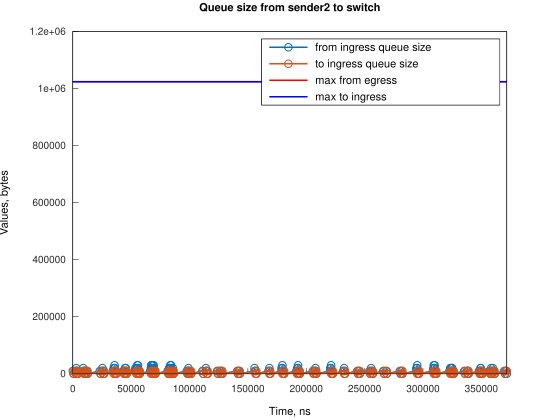

The table this chart was drawn from, first rows:
Time, from_ingress_queue_size, to_ingress_queue_size
0, 10000, nan
745.1, 0, 10000
747.1, 0, 0
2000, 10000, 0
2745, 0, 10000
2746, 0, 0
2980, 10000, 0
2981, 20000, 0
3725, 10000, 10000
3731, 10000, 0
4470, 0, 10000
4476, 0, 0
8941, 10000, 0
8942, 20000, 0
9686, 10000, 10000
9688, 10000, 0
10431, 0, 10000
10432, 0, 0
10435, 10000, 0
11180, 0, 10000
11182, 0, 0
11923, 10000, 0
12668, 0, 10000
12670, 0, 0
23101, 10000, 0
23846, 0, 10000
23848, 0, 0
25337, 10000, 0
25338, 20000, 0
26082, 10000, 10000
26085, 10000, 0
26827, 0, 10000
26829, 0, 0
34277, 10000, 0
35021, 20000, 0
35022, 10000, 10000
35024, 10000, 0
35765, 20000, 0
35766, 30000, 0
35767, 20000, 10000
35769, 20000, 0
36512, 10000, 10000
36514, 10000, 0
37257, 0, 10000
37258, 0, 0
43216, 10000, 0
43962, 10000, 10000
43964, 10000, 0
44706, 20000, 0
44707, 10000, 10000
44709, 10000, 0
45451, 20000, 0
45452, 10000, 10000
45454, 10000, 0
46197, 0, 10000
46199, 0, 0
53647, 10000, 0
53648, 20000, 0
54392, 20000, 10000
54395, 20000, 0
... 238 more rows
